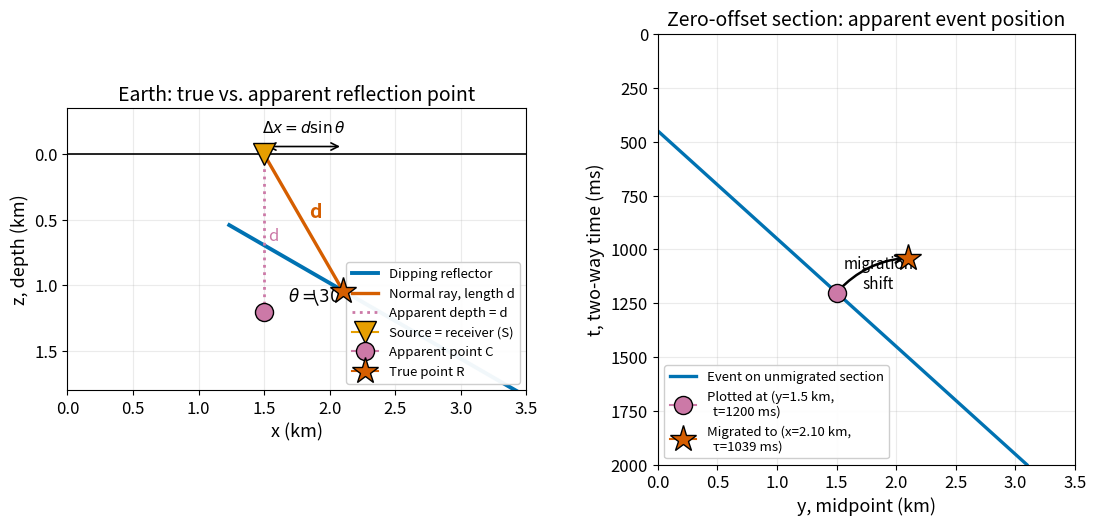

The matplotlib source for this figure: (Note: this script raises an exception after producing the figure.)
"""
fig_migration_mispositioning.py

Scientific content:
  Two-panel figure showing why zero-offset sections misplace dipping
  reflectors. Left panel: earth cross-section with a dipping reflector,
  a source/receiver pair at the surface, the normal ray of length d
  from S to the true reflection point R, and the apparent position C
  at slant depth d beneath S. Right panel: the zero-offset time section
  showing where the reflection event is plotted versus where migration
  moves it. Illustrates Claerbout (2010), Chapter 5, Section 5.1.1.

Reproduces the scientific content of:
  Claerbout, J. F. (2010). Basic Earth Imaging. Stanford Exploration
  Project. Open-access: http://sepwww.stanford.edu/sep/prof/bei11.2010.pdf
  (Chapter 5, Figures 5.1 and 5.2).

Output: assets/figures/fig_migration_mispositioning.png
License: CC-BY 4.0 (this script)
"""
import numpy as np
import matplotlib.pyplot as plt
import matplotlib as mpl

mpl.rcParams.update({
    "font.size": 13,
    "axes.titlesize": 14,
    "axes.labelsize": 13,
    "xtick.labelsize": 12,
    "ytick.labelsize": 12,
    "legend.fontsize": 10,
    "figure.dpi": 150,
    "savefig.dpi": 300,
})

C_BLUE = "#0072B2"; C_ORANGE = "#E69F00"; C_SKY = "#56B4E9"
C_GREEN = "#009E73"; C_VERM = "#D55E00"; C_PINK = "#CC79A7"; C_BLACK = "#000000"

# -- Geometry (distances km, velocity km/s) --------------------------
v = 2.0
theta_deg = 30.0
theta = np.deg2rad(theta_deg)
y_src = 1.5
d = 1.2

R_x = y_src + d * np.sin(theta)
R_z = d * np.cos(theta)
C_x = y_src
C_z = d
t_event_ms = 2.0 * d / v * 1000

fig, (axE, axT) = plt.subplots(
    1, 2, figsize=(13, 5.6),
    gridspec_kw={"width_ratios": [1.1, 1.0], "wspace": 0.30}
)

# === LEFT PANEL =====================================================
x_surf = np.linspace(0, 3.5, 200)
axE.plot(x_surf, np.zeros_like(x_surf), color=C_BLACK, lw=1.2)

s = np.linspace(-1.0, 1.8, 200)
refl_x = R_x + s * np.cos(theta)
refl_z = R_z + s * np.sin(theta)
axE.plot(refl_x, refl_z, color=C_BLUE, lw=2.8, label="Dipping reflector")

axE.plot([y_src, R_x], [0, R_z], color=C_VERM, lw=2.4,
         label="Normal ray, length d")
axE.plot([y_src, y_src], [0, d], color=C_PINK, lw=2.0, linestyle=":",
         label="Apparent depth = d")

axE.plot(y_src, 0, marker="v", markersize=16, color=C_ORANGE,
         markeredgecolor=C_BLACK, zorder=6, label="Source = receiver (S)")
axE.plot(C_x, C_z, marker="o", markersize=13, color=C_PINK,
         markeredgecolor=C_BLACK, zorder=6, label="Apparent point C")
axE.plot(R_x, R_z, marker="*", markersize=20, color=C_VERM,
         markeredgecolor=C_BLACK, zorder=6, label="True point R")

arc_r = 0.22
arc_th = np.linspace(0, theta, 40)
axE.plot(R_x - arc_r*np.cos(arc_th), R_z + arc_r*np.sin(arc_th),
         color=C_BLACK, lw=1.0)
axE.text(R_x - 0.42, R_z + 0.08,
         rf"$\theta={theta_deg:.0f}^\circ$", fontsize=12)

axE.text((y_src+R_x)/2 + 0.04, (0+R_z)/2 - 0.04, "d",
         fontsize=14, color=C_VERM, fontweight="bold")
axE.text(y_src + 0.03, d*0.55, "d", fontsize=12, color=C_PINK)

axE.annotate("", xy=(R_x, -0.06), xytext=(y_src, -0.06),
             arrowprops=dict(arrowstyle="<->", color=C_BLACK, lw=1.2))
axE.text((y_src+R_x)/2, -0.17, r"$\Delta x = d \sin\theta$",
         fontsize=11, ha="center")

axE.set_xlim(0.0, 3.5)
axE.set_ylim(1.8, -0.35)
axE.set_xlabel("x (km)")
axE.set_ylabel("z, depth (km)")
axE.set_title("Earth: true vs. apparent reflection point")
axE.set_aspect("equal")
axE.grid(alpha=0.25)
axE.legend(loc="lower right", fontsize=9.5, framealpha=0.95)

# === RIGHT PANEL ====================================================
y_range = np.linspace(0, 3.5, 200)
p0_ms_per_km = 2.0 * np.sin(theta) / v * 1000
t_line_ms = t_event_ms + p0_ms_per_km * (y_range - y_src)
mask = (t_line_ms >= 0) & (t_line_ms <= 2000)
axT.plot(y_range[mask], t_line_ms[mask], color=C_BLUE, lw=2.4,
         label="Event on unmigrated section")

axT.plot(y_src, t_event_ms, marker="o", markersize=13, color=C_PINK,
         markeredgecolor=C_BLACK, zorder=5,
         label=f"Plotted at (y={y_src:.1f} km,\n  t={t_event_ms:.0f} ms)")

tau_event_ms = 2.0 * R_z / v * 1000
axT.plot(R_x, tau_event_ms, marker="*", markersize=20, color=C_VERM,
         markeredgecolor=C_BLACK, zorder=5,
         label=f"Migrated to (x={R_x:.2f} km,\n  τ={tau_event_ms:.0f} ms)")

axT.annotate("", xy=(R_x, tau_event_ms), xytext=(y_src, t_event_ms),
             arrowprops=dict(arrowstyle="->", color=C_BLACK, lw=1.8,
                             connectionstyle="arc3,rad=-0.20"))
axT.text((y_src+R_x)/2 + 0.05, (t_event_ms+tau_event_ms)/2 + 60,
         "migration\nshift", fontsize=11, ha="center")

axT.set_xlim(0.0, 3.5)
axT.set_ylim(2000, 0)
axT.set_xlabel("y, midpoint (km)")
axT.set_ylabel("t, two-way time (ms)")
axT.set_title("Zero-offset section: apparent event position")
axT.grid(alpha=0.25)
axT.legend(loc="lower left", fontsize=9.5, framealpha=0.95)

fig.tight_layout()
fig.savefig("/tmp/lec16/assets/figures/fig_migration_mispositioning.png",
            bbox_inches="tight", dpi=300)
plt.close(fig)
print("Saved fig_migration_mispositioning.png")
